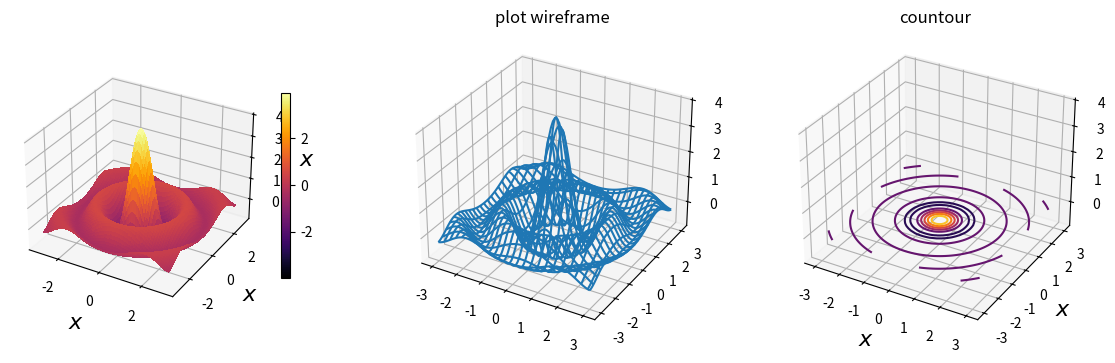

Recreate this plot in Python.
from mpl_toolkits.mplot3d import Axes3D
import matplotlib as mpl
import matplotlib.pyplot as plt
import numpy as np

x = y = np.linspace(-3, 3, 74)
X, Y = np.meshgrid(x, y)

R = np.sqrt(X ** 2 + Y ** 2)
Z = np.sin(4 * R) / R

fig, ax = plt.subplots(1, 3, figsize= (14, 4), subplot_kw=dict(projection='3d'))

norm = mpl.colors.Normalize(-abs(Z).max(), abs(Z).max())
p = ax[0].plot_surface(X, Y, Z, rstride=1, cstride=1, linewidth=0, antialiased=False, norm=norm, cmap=mpl.cm.inferno)
cb = fig.colorbar(p, ax=ax[0], shrink=0.6)

ax[0].set_xlabel("$x$", fontsize=16)
ax[0].set_ylabel("$x$", fontsize=16)
ax[0].set_zlabel("$x$", fontsize=16)

ax[1].plot_wireframe(X, Y, Z, rstride=3, cstride=3)
ax[1].set_title("plot wireframe")

ax[2].contour(X, Y, Z, zdir='z', offset=0, cmap=mpl.cm.inferno)
ax[2].set_title('countour')

ax[2].set_xlabel("$x$", fontsize=16)
ax[2].set_ylabel("$x$", fontsize=16)
ax[2].set_zlabel("$x$", fontsize=16)

plt.show()
